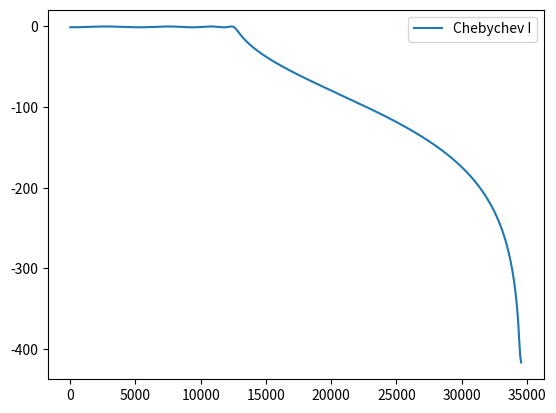

Recreate this plot in Python.
import scipy.signal as signal
import matplotlib.pyplot as plt
import numpy as np

def create_filter_cheby(wp, ws, gpass, gstop, fs):
    # create an anti-aliasing filter that eliminates all frequencies above 8000Hz

    # your code here #
    B, A = signal.cheby1(8, gpass, wp, 'low', analog=False, fs=fs)


    w, h = signal.freqz(B, A, fs=fs)
    plt.plot(0.5 * np.pi * w, 20 * np.log10(abs(h)), label="Chebychev I")  # pi/2 * w pour avoir la fréquence en Hz
    plt.legend(loc='upper right')
    plt.show()
    return B, A

create_filter_cheby(8000, 10000, 1, 60, 44100)